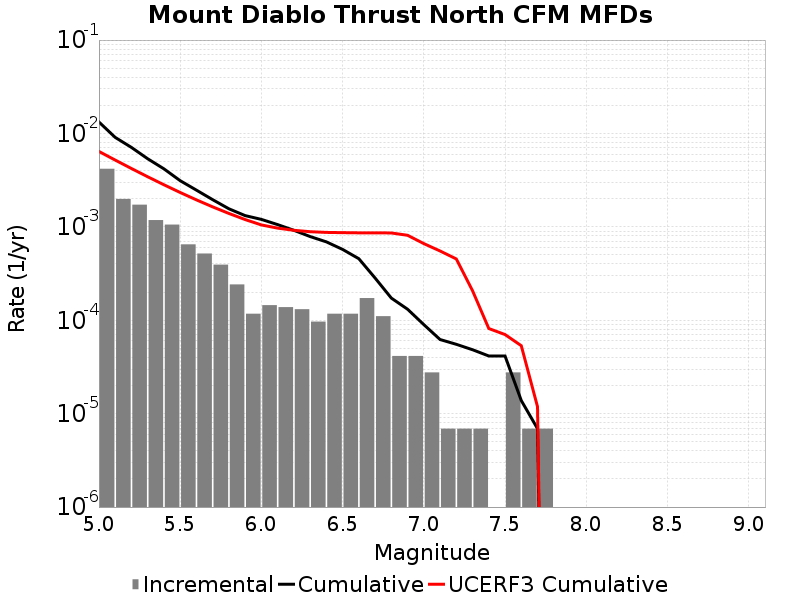

Data behind this chart, as committed beside it:
Magnitude, Incremental Rate, Cumulative Rate, UCERF3 Cumulative Rate
5.05, 0.004187, 0.01327, 0.006418
5.15, 0.00199, 0.009079, 0.00519
5.25, 0.001727, 0.007089, 0.004214
5.35, 0.001181, 0.005362, 0.003439
5.45, 0.001057, 0.00418, 0.002823
5.55, 6.494742E-4, 0.003123, 0.002334
5.65, 5.181975E-4, 0.002474, 0.001946
5.75, 3.938301E-4, 0.001955, 0.001637
5.85, 2.418255E-4, 0.001562, 0.001392
5.95, 1.174581E-4, 0.00132, 0.001197
6.05, 1.450953E-4, 0.001202, 0.001049
6.15, 1.3818599E-4, 0.001057, 9.693213E-4
6.25, 1.312767E-4, 9.1893686E-4, 9.1870455E-4
6.35, 9.67302E-5, 7.876602E-4, 8.8738254E-4
6.45, 1.174581E-4, 6.9093E-4, 8.720544E-4
6.55, 1.174581E-4, 5.734719E-4, 8.670834E-4
6.65, 1.727325E-4, 4.560138E-4, 8.6309266E-4
6.75, 1.105488E-4, 2.832813E-4, 8.629796E-4
6.85, 4.1455798E-5, 1.727325E-4, 8.601771E-4
6.95, 4.1455798E-5, 1.312767E-4, 8.1243116E-4
7.05, 2.76372E-5, 8.98209E-5, 6.618625E-4
7.15, 6.9093E-6, 6.21837E-5, 5.518123E-4
7.25, 6.9093E-6, 5.52744E-5, 4.534448E-4
7.35, 6.9093E-6, 4.83651E-5, 2.0705647E-4
7.45, 0.0, 4.1455798E-5, 8.1557635E-5
7.55, 2.76372E-5, 4.1455798E-5, 7.030961E-5
7.65, 6.9093E-6, 1.38186E-5, 5.340164E-5
7.75, 6.9093E-6, 6.9093E-6, 1.1852772E-5
7.85, 0.0, 0.0, 0.0
7.95, 0.0, 0.0, 0.0
8.05, 0.0, 0.0, 0.0
8.15, 0.0, 0.0, 0.0
8.25, 0.0, 0.0, 0.0
8.35, 0.0, 0.0, 0.0
8.45, 0.0, 0.0, 0.0
8.55, 0.0, 0.0, 0.0
8.65, 0.0, 0.0, 0.0
8.75, 0.0, 0.0, 0.0
8.85, 0.0, 0.0, 0.0
8.95, 0.0, 0.0, 0.0
9.05, 0.0, 0.0, 0.0
